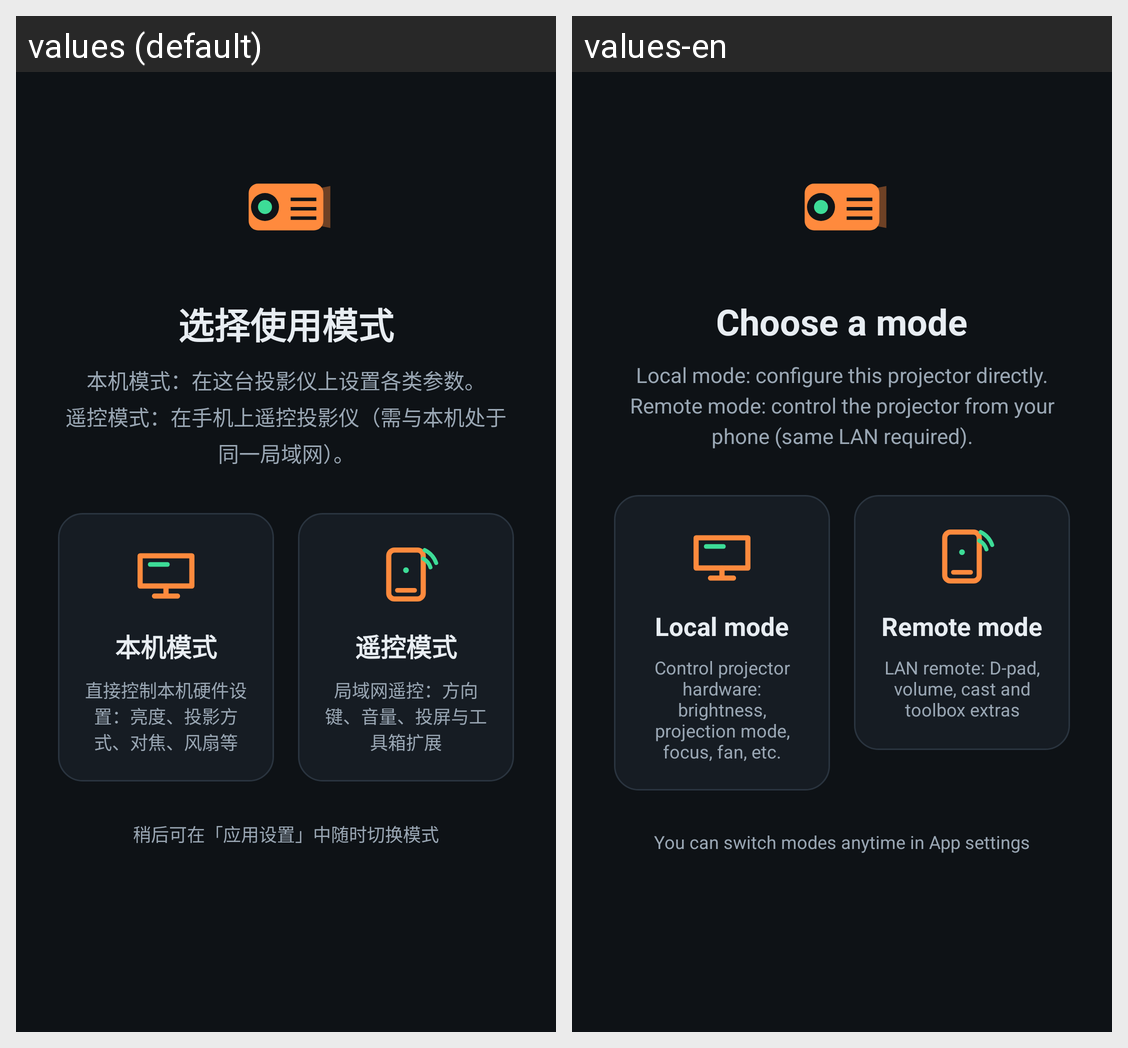

This grid shows one Android layout under two languages. Give, for every string resource on the screen, its name, the default text and each shown locale's text.
Android screen res/layout/activity_mode_select.xml rendered under 2 locales, left to right: values (default), values-en. Device: Nexus 5 (rendered at 1080×1920; each locale shown at half size, 540×960, under a caption strip naming it); theme Theme.JmgoControl.
Strings drawn on this screen, with the default value and each locale's value (text and hints the layout hard-codes, and strings that could not be matched under every locale, appear in the picture but are not listed):

mode_select_title
  values: 选择使用模式
  values-en: Choose a mode

mode_select_desc
  values: 本机模式：在这台投影仪上设置各类参数。
      遥控模式：在手机上遥控投影仪（需与本机处于同一局域网）。
  values-en: Local mode: configure this projector directly.
      Remote mode: control the projector from your phone (same LAN required).

mode_local
  values: 本机模式
  values-en: Local mode

mode_local_desc
  values: 直接控制本机硬件设置：亮度、投影方式、对焦、风扇等
  values-en: Control projector hardware: brightness, projection mode, focus, fan, etc.

mode_remote
  values: 遥控模式
  values-en: Remote mode

mode_remote_desc
  values: 局域网遥控：方向键、音量、投屏与工具箱扩展
  values-en: LAN remote: D-pad, volume, cast and toolbox extras

mode_select_hint
  values: 稍后可在「应用设置」中随时切换模式
  values-en: You can switch modes anytime in App settings
